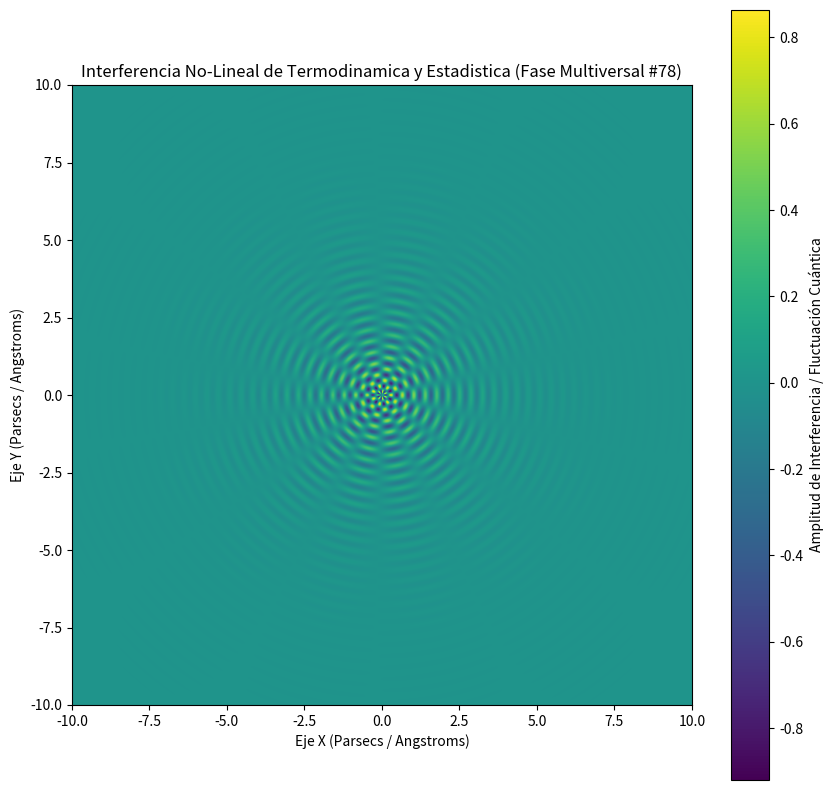

Reproduce this figure in Python.
%matplotlib inline
# Simulación Multiversal: Termodinamica y Estadistica - Variante 78
import numpy as np
import matplotlib.pyplot as plt

# Parámetros Físicos No-Lineales
omega_1 = 16.977
omega_2 = 6.889
lambda_decay = 0.642
phase_shift = 2.885

x = np.linspace(-10, 10, 800)
y = np.linspace(-10, 10, 800)
X, Y = np.meshgrid(x, y)

# Dinámica de Fluidos / Campos Tensor-Escalares (Fase Multiversal)
R = np.sqrt(X**2 + Y**2) + 1e-5
Z = (np.sin(omega_1 * R + phase_shift) * np.cos(omega_2 * np.arctan2(Y, X))) * np.exp(-lambda_decay * R)

plt.figure(figsize=(10, 10))
plt.imshow(Z, cmap='viridis', extent=[-10, 10, -10, 10], origin='lower')
plt.colorbar(label='Amplitud de Interferencia / Fluctuación Cuántica')
plt.title(r'Interferencia No-Lineal de Termodinamica y Estadistica (Fase Multiversal #78)')
plt.xlabel('Eje X (Parsecs / Angstroms)')
plt.ylabel('Eje Y (Parsecs / Angstroms)')
plt.show()
